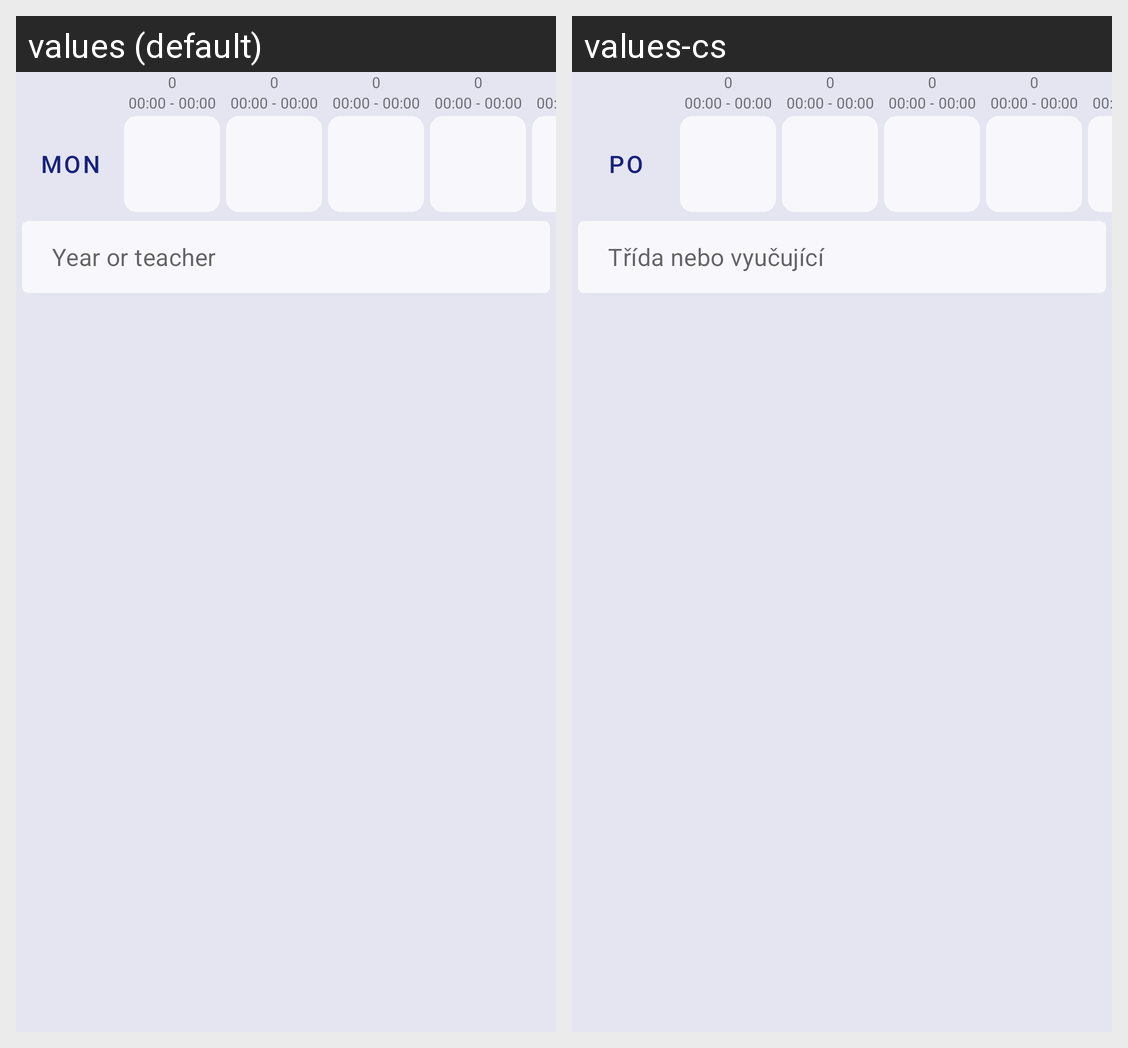

The same Android screen rendered under two of its app's locales, left to right. List the strings drawn on it with the default value and each locale's translation.
Android screen res/layout/fragment_search.xml rendered under 2 locales, left to right: values (default), values-cs. Device: Nexus 5 (rendered at 1080×1920; each locale shown at half size, 540×960, under a caption strip naming it); theme marcelTheme.
Strings drawn on this screen, with the default value and each locale's value (text and hints the layout hard-codes, and strings that could not be matched under every locale, appear in the picture but are not listed):

day_short_mon
  values: Mon
  values-cs: Po

search_year_or_teacher
  values: Year or teacher
  values-cs: Třída nebo vyučující
